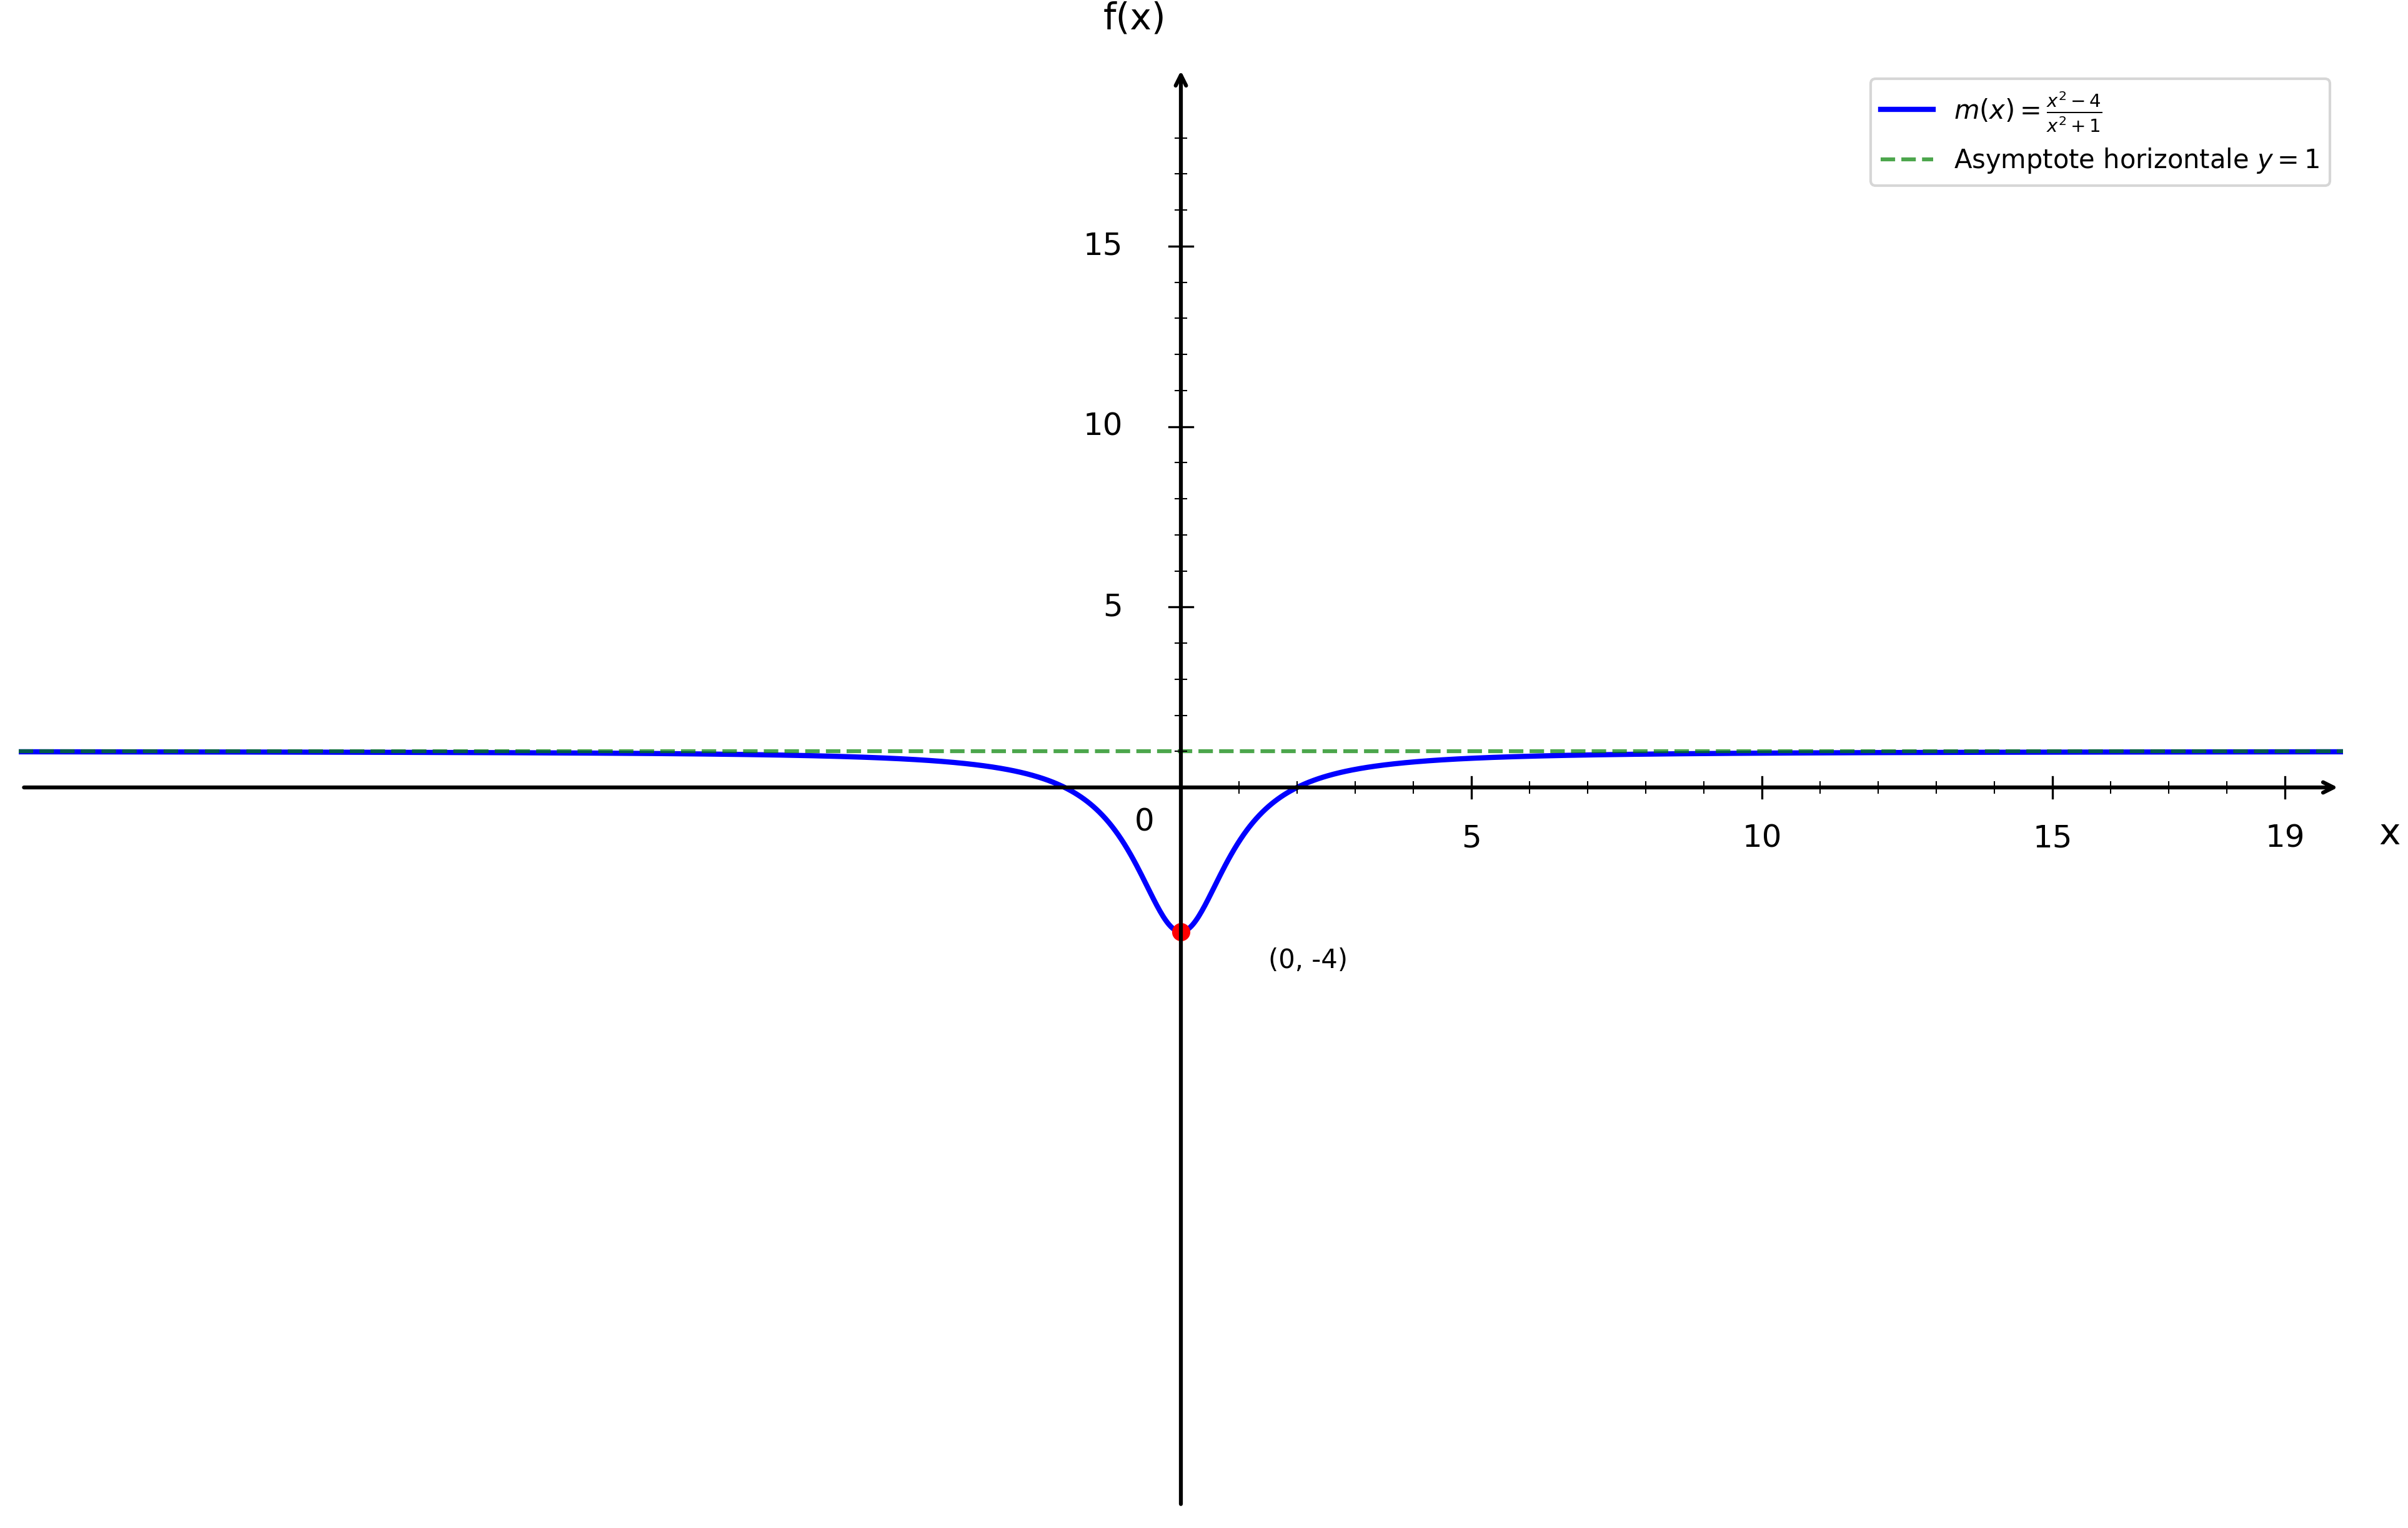

Reproduce this figure in Python.
import numpy as np
import matplotlib.pyplot as plt

plt.figure(figsize=(16, 10))
ax = plt.gca()

# Fonction m(x) = (x² - 4)/(x² + 1)
def m(x):
    return (x**2 - 4) / (x**2 + 1)

# Domaine de définition (tous les réels)
x = np.linspace(-20, 20, 1500)

# Courbe
plt.plot(x, m(x), 'b-', linewidth=2, label=r'$m(x) = \frac{x^2 - 4}{x^2 + 1}$')

# Asymptote horizontale y = 1
plt.axhline(y=1, color='green', linestyle='--', linewidth=1.5, alpha=0.7, label='Asymptote horizontale $y = 1$')

# Limites
plt.xlim(-20, 20)
plt.ylim(-20, 20)

# Désactiver ticks automatiques
ax.set_xticks([])
ax.set_yticks([])

# Supprimer spines
for spine in ax.spines.values():
    spine.set_visible(False)

# Tracer les axes avec flèches
ax.annotate("", xy=(20, 0), xytext=(-20, 0),
            arrowprops=dict(arrowstyle="->", color="black", linewidth=1.5))
ax.annotate("", xy=(0, 20), xytext=(0, -20),
            arrowprops=dict(arrowstyle="->", color="black", linewidth=1.5))

# Texte "0"
ax.text(-0.8, -1.2, '0', fontsize=12)

# --- Graduation manuelle ---
xticks_major = [5, 10, 15, 19]
yticks_major = [5, 10, 15, 19]

# Axe X grandes graduations
for x_val in xticks_major:
    ax.plot([x_val, x_val], [-0.3, 0.3], color="black", linewidth=0.8)
    ax.text(x_val, -1.0, str(x_val), ha='center', va='top', fontsize=12)

# Axe Y grandes graduations
for y in yticks_major:
    if y < 19:
        ax.plot([-0.2, 0.2], [y, y], color="black", linewidth=0.8)
        ax.text(-1.0, y, str(y), ha='right', va='center', fontsize=12)

# --- Petites graduations intermédiaires (tous les 1) ---
# Axe X
for x_val in range(1, 20):
    if x_val not in xticks_major:
        ax.plot([x_val, x_val], [-0.15, 0.15], color="black", linewidth=0.5)

# Axe Y
for y in range(1, 20):
    if y not in yticks_major and y < 19:
        ax.plot([-0.1, 0.1], [y, y], color="black", linewidth=0.5)

# Point clé (point où la courbe coupe l'axe y)
ax.plot(0, m(0), 'ro', markersize=6)
ax.annotate('(0, -4)', (0, m(0)), xytext=(1.5, m(0)-1), fontsize=10)

# Labels
plt.xlabel('x', fontsize=14, labelpad=15)
plt.ylabel('f(x)', fontsize=14, labelpad=15, rotation=0)
ax.xaxis.set_label_coords(1.02, 0.48)
ax.yaxis.set_label_coords(0.48, 1.02)

# Légende
plt.legend(fontsize=10, loc='upper right')

# Sauvegarde
plt.savefig('/Users/anthonytabet/Desktop/OptiTABV2/OptiTAB/frontend/cours/graphe/asymptotes_question5.png', 
            dpi=300, bbox_inches='tight')
plt.show()

print("Graphique 'asymptotes_question5.png' créé avec succès!")
